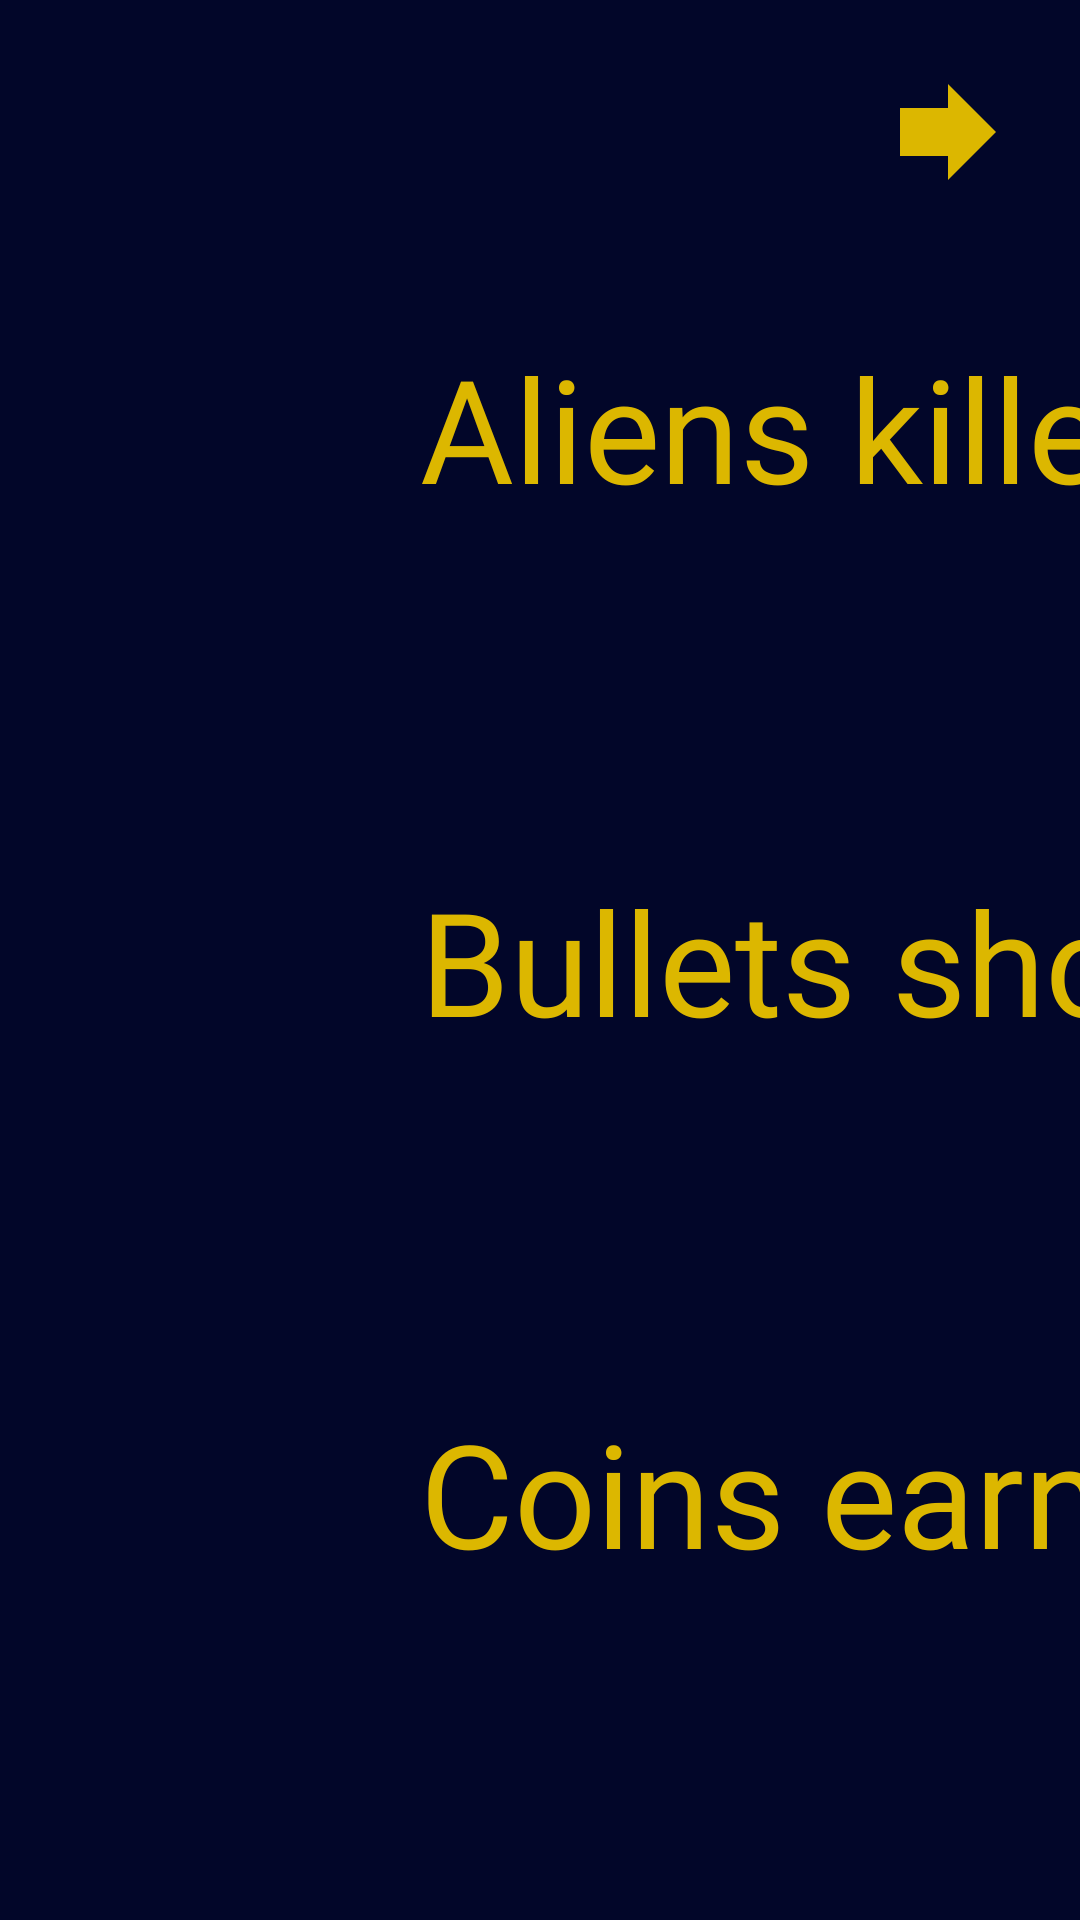

Layout XML and referenced resources for this Android screen:
<!-- AndroidManifest.xml: application theme Theme.BobTheDefender -->
<!-- res/layout/fragment_results.xml -->
<?xml version="1.0" encoding="utf-8"?>
<androidx.constraintlayout.widget.ConstraintLayout xmlns:android="http://schemas.android.com/apk/res/android"
    xmlns:app="http://schemas.android.com/apk/res-auto"
    android:layout_width="match_parent"
    android:layout_height="match_parent"
    android:background="@color/blue">

    <ImageView
        android:id="@+id/alien_view"
        android:layout_width="100dp"
        android:layout_height="100dp"
        android:layout_marginStart="20dp"
        android:importantForAccessibility="no"
        app:layout_constraintBottom_toTopOf="@id/fire_view"
        app:layout_constraintStart_toStartOf="parent"
        app:layout_constraintTop_toTopOf="parent" />

    <TextView
        android:id="@+id/aliens_killed_label"
        android:layout_width="wrap_content"
        android:layout_height="wrap_content"
        android:layout_marginStart="20dp"
        android:fontFamily="@font/aldrich"
        android:text="@string/aliens_killed"
        android:textColor="@color/golden_yellow"
        android:textSize="48sp"
        app:layout_constraintBottom_toBottomOf="@+id/alien_view"
        app:layout_constraintStart_toEndOf="@id/alien_view"
        app:layout_constraintTop_toTopOf="@id/alien_view" />

    <TextView
        android:id="@+id/aliens_killed"
        android:layout_width="wrap_content"
        android:layout_height="wrap_content"
        android:layout_marginStart="20dp"
        android:fontFamily="@font/aldrich"
        android:text="@string/number_placeholder"
        android:textColor="@color/golden_yellow"
        android:textSize="48sp"
        app:layout_constraintBottom_toBottomOf="@id/aliens_killed_label"
        app:layout_constraintStart_toEndOf="@id/aliens_killed_label"
        app:layout_constraintTop_toTopOf="@id/aliens_killed_label" />

    <ImageView
        android:id="@+id/fire_view"
        android:layout_width="70dp"
        android:layout_height="70dp"
        android:importantForAccessibility="no"
        app:layout_constraintBottom_toTopOf="@id/coins_view"
        app:layout_constraintEnd_toEndOf="@+id/alien_view"
        app:layout_constraintStart_toStartOf="@+id/alien_view"
        app:layout_constraintTop_toBottomOf="@id/alien_view" />

    <TextView
        android:id="@+id/bullets_shot_label"
        android:layout_width="wrap_content"
        android:layout_height="wrap_content"
        android:fontFamily="@font/aldrich"
        android:text="@string/bullets_shot"
        android:textColor="@color/golden_yellow"
        android:textSize="48sp"
        app:layout_constraintBottom_toBottomOf="@id/fire_view"
        app:layout_constraintStart_toStartOf="@+id/aliens_killed_label"
        app:layout_constraintTop_toTopOf="@id/fire_view" />

    <TextView
        android:id="@+id/bullets_shot"
        android:layout_width="wrap_content"
        android:layout_height="wrap_content"
        android:layout_marginStart="20dp"
        android:fontFamily="@font/aldrich"
        android:text="@string/number_placeholder"
        android:textColor="@color/golden_yellow"
        android:textSize="48sp"
        app:layout_constraintBottom_toBottomOf="@id/bullets_shot_label"
        app:layout_constraintStart_toEndOf="@id/bullets_shot_label"
        app:layout_constraintTop_toTopOf="@id/bullets_shot_label" />

    <ImageView
        android:id="@+id/coins_view"
        android:layout_width="100dp"
        android:layout_height="100dp"
        android:importantForAccessibility="no"
        app:layout_constraintBottom_toBottomOf="parent"
        app:layout_constraintStart_toStartOf="@id/alien_view"
        app:layout_constraintTop_toBottomOf="@id/fire_view" />

    <TextView
        android:id="@+id/coins_earned_label"
        android:layout_width="wrap_content"
        android:layout_height="wrap_content"
        android:layout_marginStart="20dp"
        android:fontFamily="@font/aldrich"
        android:text="@string/coins_earned"
        android:textColor="@color/golden_yellow"
        android:textSize="48sp"
        app:layout_constraintBottom_toBottomOf="@+id/coins_view"
        app:layout_constraintStart_toEndOf="@+id/coins_view"
        app:layout_constraintTop_toTopOf="@+id/coins_view" />

    <TextView
        android:id="@+id/coins_earned"
        android:layout_width="wrap_content"
        android:layout_height="wrap_content"
        android:layout_marginStart="20dp"
        android:fontFamily="@font/aldrich"
        android:text="@string/number_placeholder"
        android:textColor="@color/golden_yellow"
        android:textSize="48sp"
        app:layout_constraintBottom_toBottomOf="@id/coins_earned_label"
        app:layout_constraintStart_toEndOf="@id/coins_earned_label"
        app:layout_constraintTop_toTopOf="@id/coins_earned_label" />

    <ImageButton
        android:id="@+id/back_button"
        android:layout_width="wrap_content"
        android:layout_height="wrap_content"
        android:layout_marginTop="20dp"
        android:layout_marginEnd="20dp"
        android:background="@android:color/transparent"
        android:contentDescription="@string/go_back"
        android:src="@drawable/arrow_forward"
        app:layout_constraintEnd_toEndOf="parent"
        app:layout_constraintTop_toTopOf="parent" />

</androidx.constraintlayout.widget.ConstraintLayout>
<!-- resources referenced by this layout -->
<resources>
  <color name="blue">#FF020629</color>
  <color name="golden_yellow">#FFDCB700</color>
  <!-- drawable arrow_forward (drawable) -->
  <vector android:autoMirrored="true" android:height="48dp"
      android:tint="@color/golden_yellow" android:viewportHeight="24"
      android:viewportWidth="24" android:width="48dp" xmlns:android="http://schemas.android.com/apk/res/android">
      <path android:fillColor="@android:color/white" android:pathData="M12,8V4l8,8 -8,8v-4H4V8z"/>
  </vector>
  <string name="aliens_killed">Aliens killed:</string>
  <string name="bullets_shot">Bullets shot:</string>
  <string name="coins_earned">Coins earned:</string>
  <string name="go_back">Go back</string>
  <string name="number_placeholder">10</string>
  <style name="Theme.BobTheDefender" parent="Base.Theme.BobTheDefender" />
  <style name="Base.Theme.BobTheDefender" parent="Theme.Material3.DayNight.NoActionBar">
          
          
      </style>
</resources>
